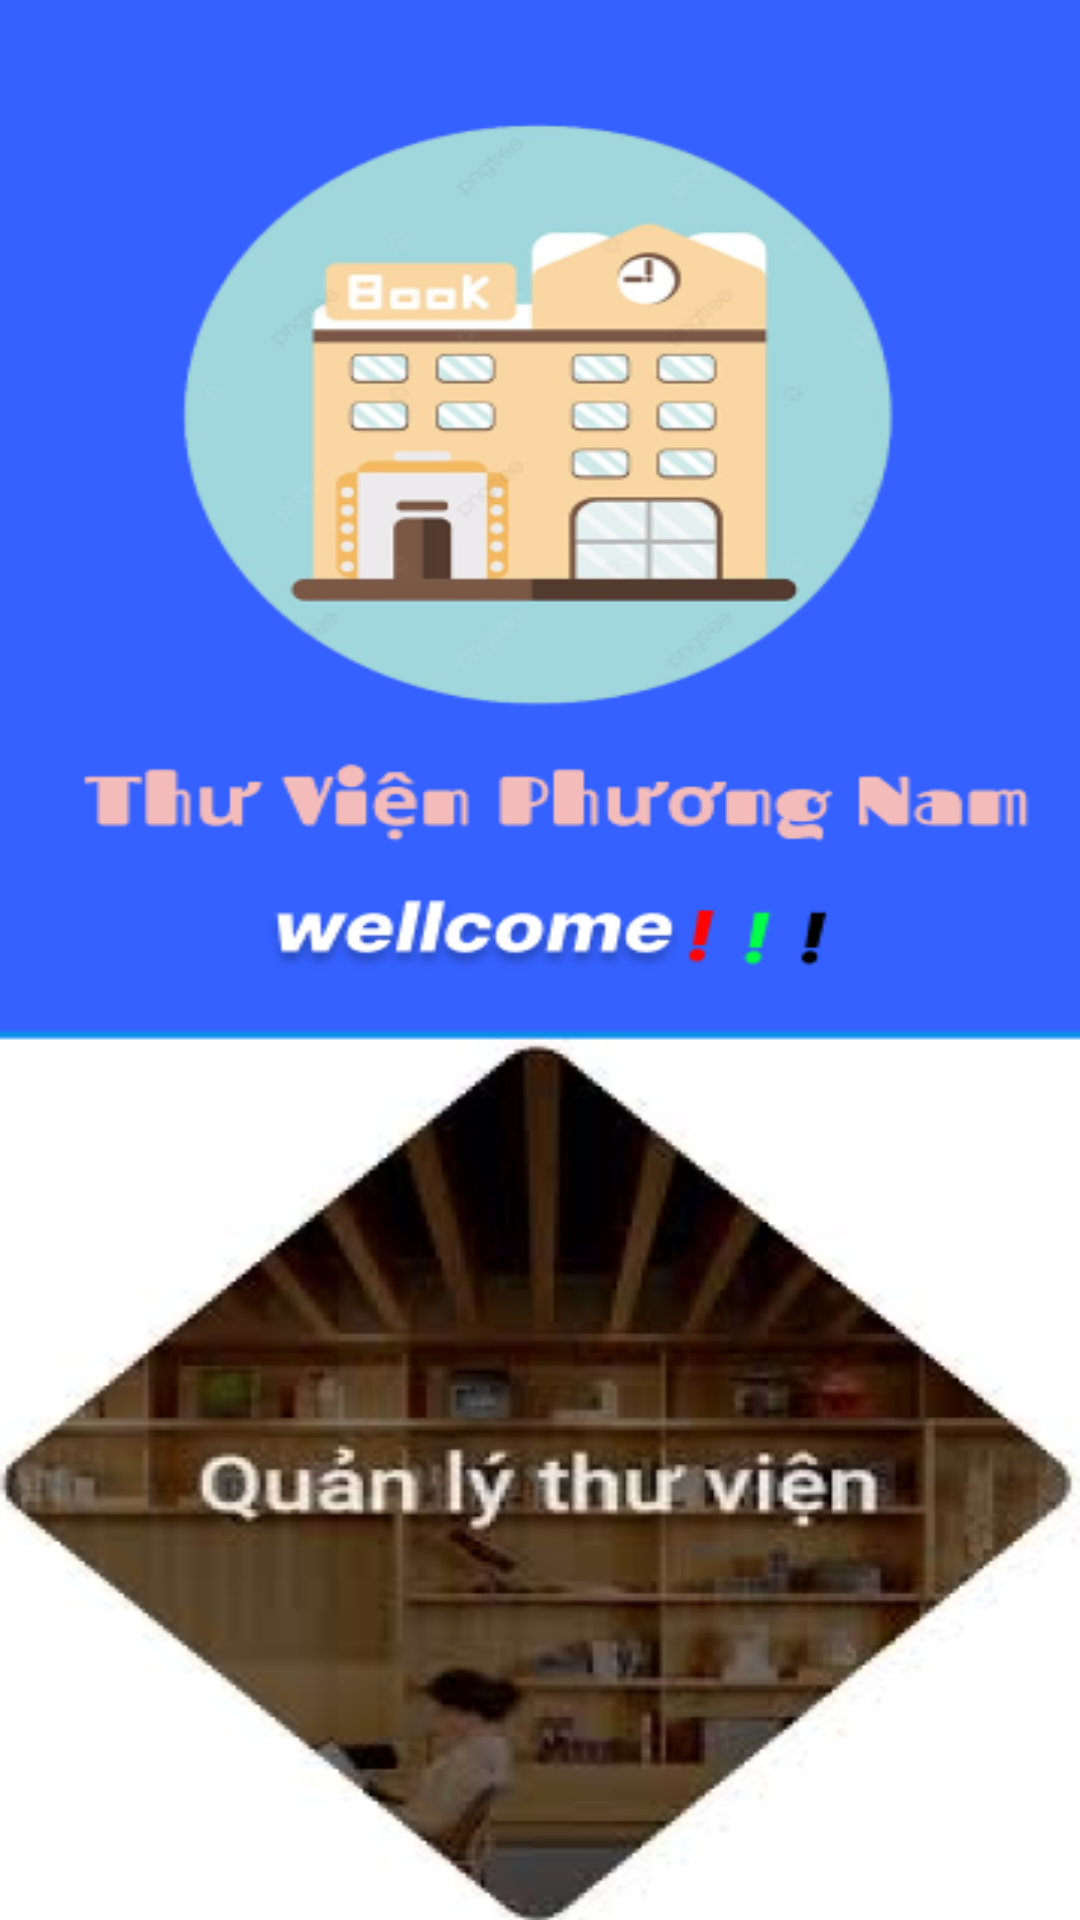

Reconstruct the res/layout file that produces this screen, plus the resources it refers to.
<!-- AndroidManifest.xml: application theme Theme.DuAnMau -->
<!-- res/layout/activity_main.xml -->
<?xml version="1.0" encoding="utf-8"?>
<LinearLayout xmlns:android="http://schemas.android.com/apk/res/android"
    xmlns:app="http://schemas.android.com/apk/res-auto"
    xmlns:tools="http://schemas.android.com/tools"
    android:layout_width="match_parent"
    android:layout_height="match_parent"
    tools:context=".MainActivity">

    <ImageView
        android:layout_width="match_parent"
        android:layout_height="match_parent"
        android:src="@drawable/logo3"
        android:scaleType="fitXY"
        />


</LinearLayout>
<!-- resources referenced by this layout -->
<resources>
  <!-- drawable logo3: png bitmap (drawable, 182113 bytes) -->
  <style name="Theme.DuAnMau" parent="Base.Theme.DuAnMau">
      
      <item name="android:navigationBarColor">@android:color/transparent</item>
      <item name="android:statusBarColor">@android:color/transparent</item>
      <item name="android:windowLightStatusBar">?attr/isLightTheme</item>
    </style>
</resources>
